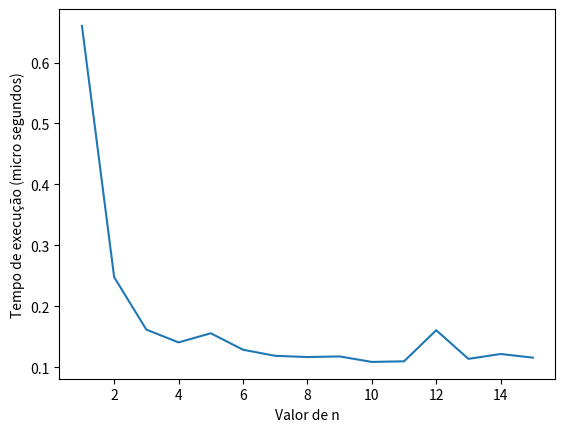

Write Python code to recreate this figure.
import time
import matplotlib.pyplot as plt

elementos = [['a', 'b', 'c', 'd'],['q', 'i', 'n', 'm'],['f', 'e', 'h', 'j'],['p', 'o', 'l','g']]
lista1 = []
for sublista1 in elementos:
    for item in sublista1:
        lista1.append(item)

for i in range(len(lista1)):
    for j in range(len(lista1)-1-i):
        if lista1[j] > lista1[j+1]:
            lista1[j], lista1[j+1] = lista1[j+1], lista1[j]

print("crescente:", lista1)

for i in range(len(lista1)):
    for j in range(len(lista1)-1-i):
        if lista1[j] < lista1[j+1]:
            lista1[j], lista1[j+1] = lista1[j+1], lista1[j]

print("decrescente:", lista1)

ns = []
tempos = []

for n in range(1, 16):
    start = time.perf_counter()
    end = time.perf_counter()
    ms = (end-start) * 10**6
    ns.append(n)
    tempos.append(ms)
print(start)
print(end)
print(ms)
plt.plot(ns, tempos)
plt.xlabel('Valor de n')
plt.ylabel('Tempo de execução (micro segundos)')
plt.show()
